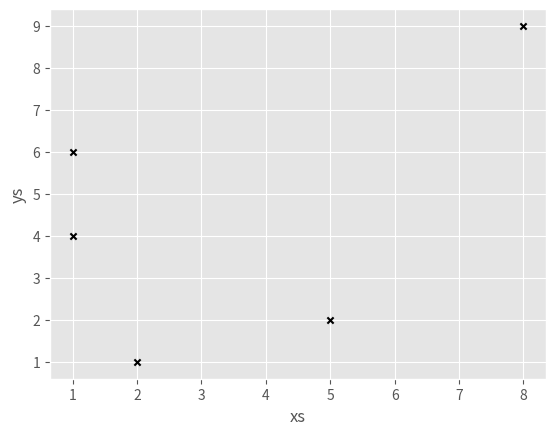

The script that saved this image:
import matplotlib.pyplot as plt
# %matplotlib inline
import pandas as pd
plt.style.use('ggplot')

df = pd.DataFrame({"xs":[1,5,2,8,1], "ys":[4,2,1,9,6]})
df.plot.scatter("xs", "ys", color = "black", marker = "x")